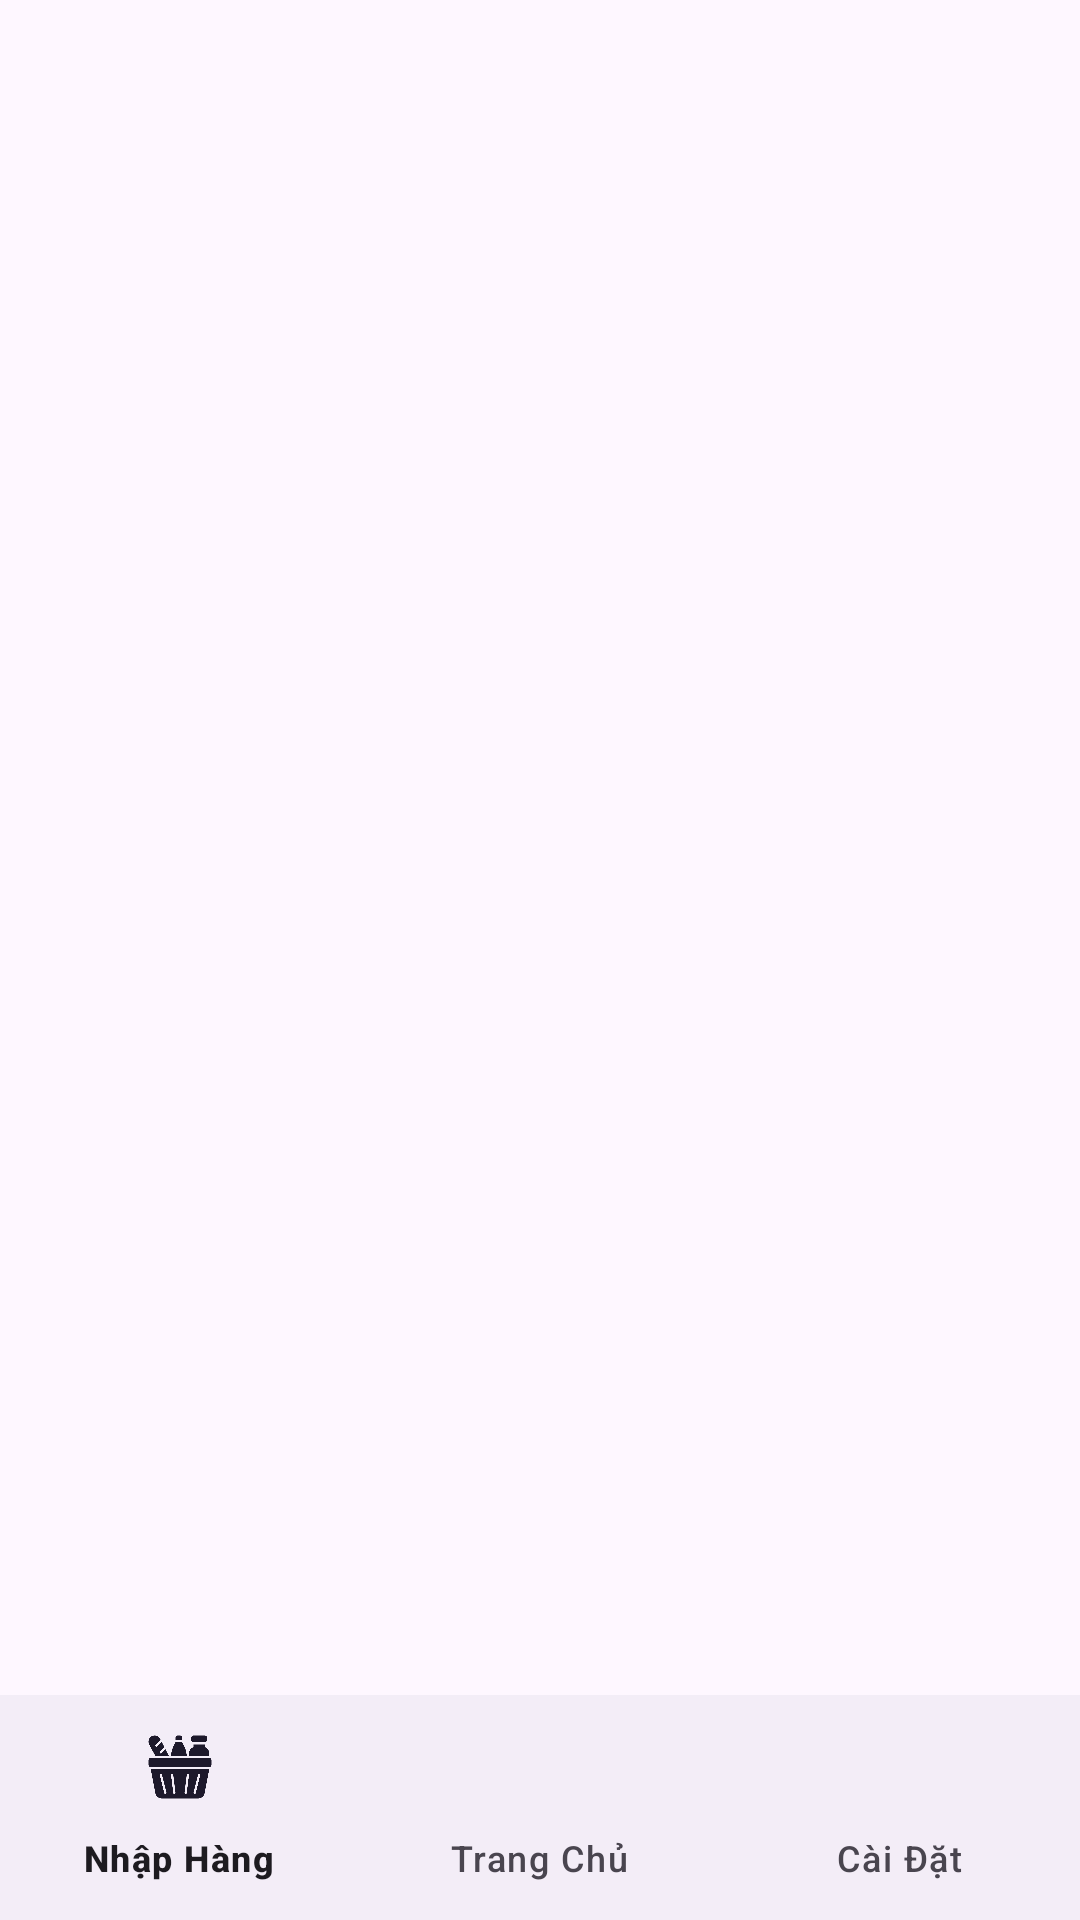

Produce the Android XML layout that renders to this screen, including the resource entries it uses.
<!-- AndroidManifest.xml: application theme Theme.MyApplicationl -->
<!-- res/layout/activity_main2.xml -->
<?xml version="1.0" encoding="utf-8"?>
<LinearLayout
xmlns:android="http://schemas.android.com/apk/res/android"
xmlns:app="http://schemas.android.com/apk/res-auto"
xmlns:tools="http://schemas.android.com/tools"
android:layout_width="match_parent"
android:layout_height="match_parent"
android:orientation="vertical"
app:layoutDescription="@xml/activity_main_scene"
tools:context=".MainActivity">

<androidx.fragment.app.FragmentContainerView
    android:id="@+id/container"
    android:layout_width="match_parent"
    android:layout_height="match_parent"
    android:layout_weight="1"/>


<FrameLayout
    android:layout_width="match_parent"
    android:layout_height="150dp"
    android:layout_weight="1">

    <com.google.android.material.bottomnavigation.BottomNavigationView
        android:id="@+id/bottomnavigation"
        android:layout_width="match_parent"
        android:layout_height="wrap_content"
        app:menu="@menu/item_bottom_navigation"
        android:layout_gravity="bottom" />

</FrameLayout>
</LinearLayout>
<!-- resources referenced by this layout -->
<resources>
  <style name="Theme.MyApplicationl" parent="Base.Theme.MyApplicationl" />
  <style name="Base.Theme.MyApplicationl" parent="Theme.Material3.DayNight.NoActionBar">
          
          
      </style>
</resources>
